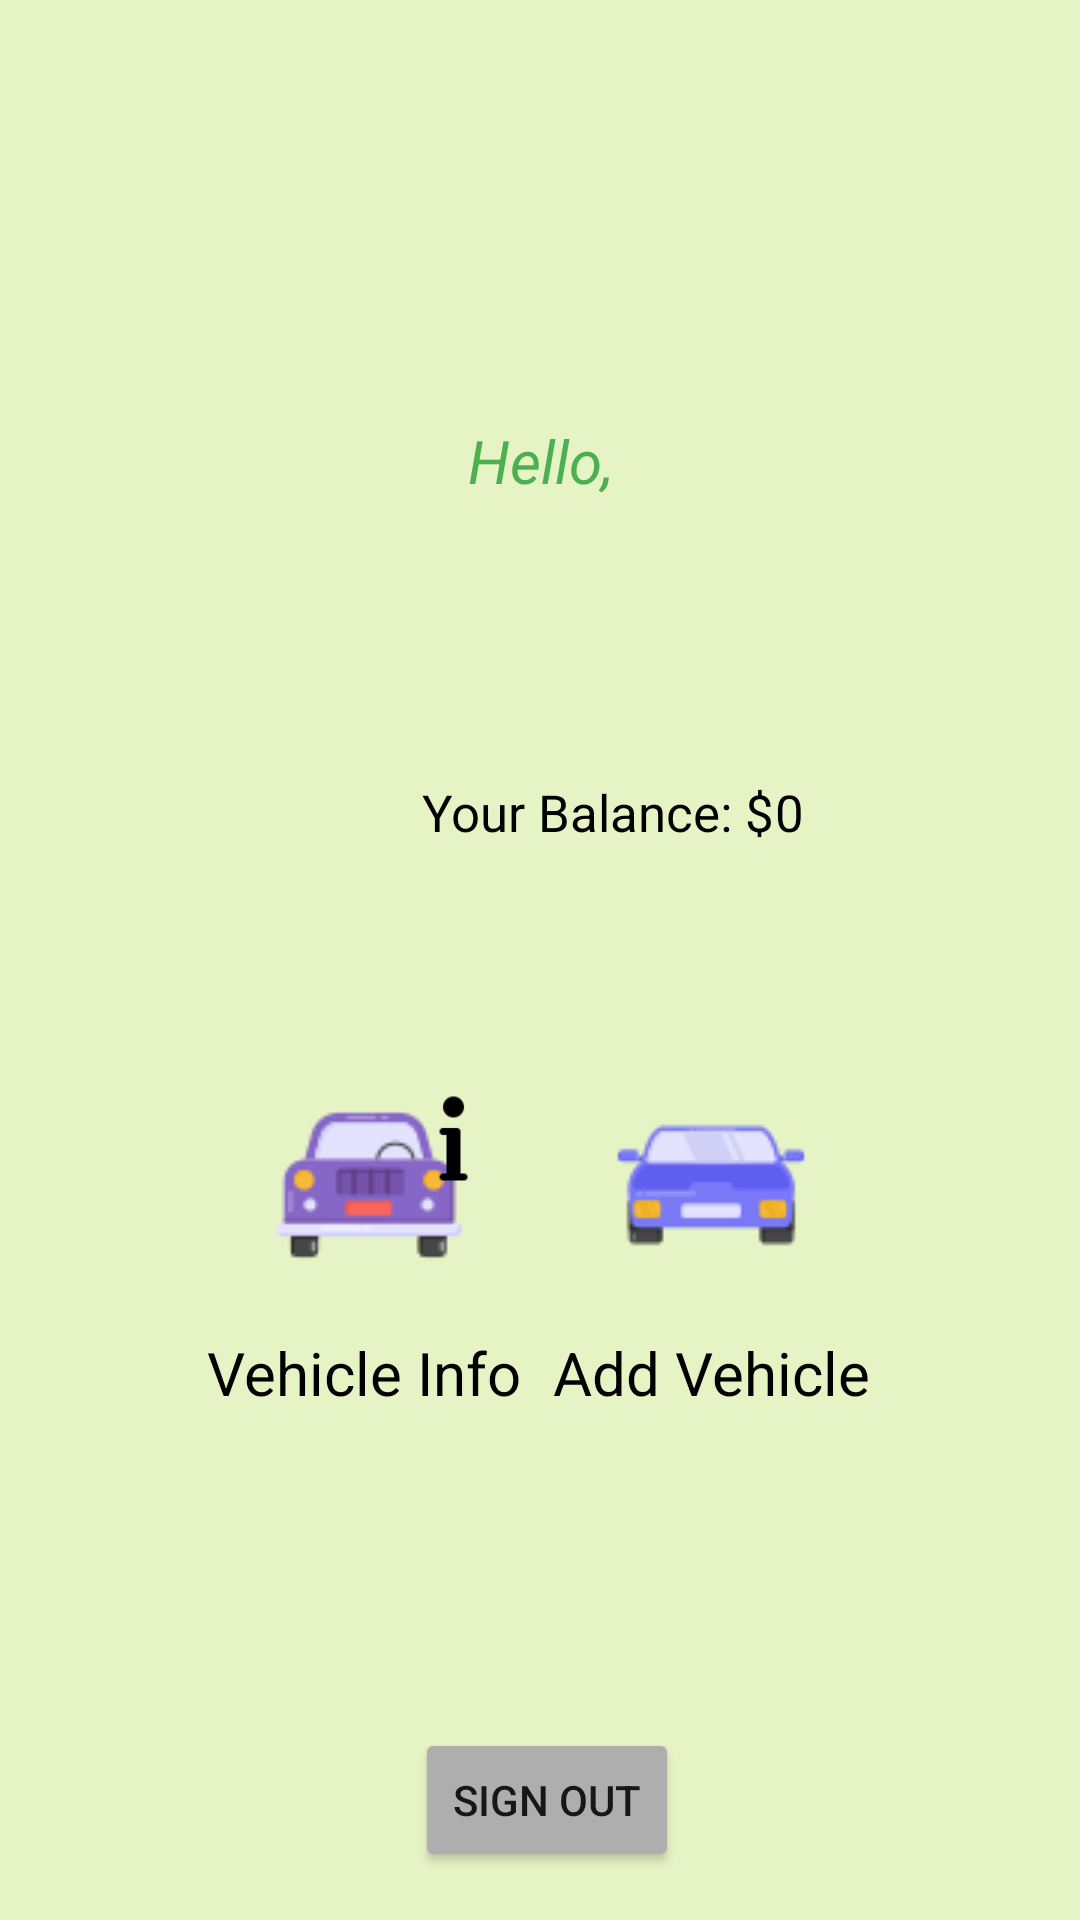

Android layout source for this screen:
<!-- AndroidManifest.xml: application theme Theme.CarpoolBuddyPset3 -->
<!-- res/layout/activity_user_profile.xml -->
<?xml version="1.0" encoding="utf-8"?>
<androidx.constraintlayout.widget.ConstraintLayout xmlns:android="http://schemas.android.com/apk/res/android"
    xmlns:app="http://schemas.android.com/apk/res-auto"
    xmlns:tools="http://schemas.android.com/tools"
    android:layout_width="match_parent"
    android:layout_height="match_parent"
    android:background="#E6F4C5"
    tools:context=".UserProfileActivity">

    <TextView
        android:id="@+id/helloTextView"
        android:layout_width="wrap_content"
        android:layout_height="wrap_content"
        android:layout_marginTop="140dp"
        android:text="Hello,"
        android:textColor="#4CAF50"
        android:textSize="20sp"
        android:textStyle="italic"
        app:layout_constraintEnd_toEndOf="parent"
        app:layout_constraintStart_toStartOf="parent"
        app:layout_constraintTop_toTopOf="parent" />

    <TextView
        android:id="@+id/userNameTextView"
        android:layout_width="wrap_content"
        android:layout_height="wrap_content"
        android:textColor="#000000"
        android:textSize="18sp"
        app:layout_constraintEnd_toEndOf="parent"
        app:layout_constraintHorizontal_bias="0.498"
        app:layout_constraintStart_toStartOf="parent"
        app:layout_constraintTop_toBottomOf="@+id/helloTextView" />

    <TextView
        android:id="@+id/profileBalanceTextView"
        android:layout_width="wrap_content"
        android:layout_height="wrap_content"
        android:layout_marginTop="68dp"
        android:text="Your Balance: $"
        android:textColor="#000000"
        android:textSize="17dp"
        app:layout_constraintEnd_toStartOf="@+id/profileUserBalanceTextView"
        app:layout_constraintTop_toBottomOf="@+id/userNameTextView" />

    <TextView
        android:id="@+id/profileUserBalanceTextView"
        android:layout_width="wrap_content"
        android:layout_height="wrap_content"
        android:layout_marginTop="68dp"
        android:layout_marginEnd="92dp"
        android:text="0"
        android:textColor="#000000"
        android:textSize="17dp"
        app:layout_constraintEnd_toEndOf="parent"
        app:layout_constraintTop_toBottomOf="@+id/userNameTextView" />

    <ImageButton
        android:id="@+id/vehicleInfoButton"
        android:layout_width="wrap_content"
        android:layout_height="wrap_content"
        android:layout_marginStart="90dp"
        android:layout_marginTop="80dp"
        android:background="#E6F4C5"
        android:onClick="goToVehiclesInfoActivity"
        app:layout_constraintStart_toStartOf="parent"
        app:layout_constraintTop_toBottomOf="@+id/profileBalanceTextView"
        app:srcCompat="@drawable/icons8_car_66__2_"
        tools:ignore="SpeakableTextPresentCheck" />

    <ImageView
        android:id="@+id/infoImageView"
        android:layout_width="35dp"
        android:layout_height="35dp"
        android:layout_marginEnd="-13dp"
        app:layout_constraintEnd_toEndOf="@+id/vehicleInfoButton"
        app:layout_constraintTop_toTopOf="@+id/vehicleInfoButton"
        app:srcCompat="@drawable/icons8_information_90" />

    <TextView
        android:id="@+id/vehicleInfoTextView"
        android:layout_width="wrap_content"
        android:layout_height="wrap_content"
        android:layout_marginStart="69dp"
        android:layout_marginTop="16dp"
        android:text="Vehicle Info"
        android:textColor="#000000"
        android:textSize="20sp"
        app:layout_constraintStart_toStartOf="parent"
        app:layout_constraintTop_toBottomOf="@+id/vehicleInfoButton" />

    <ImageButton
        android:id="@+id/addVehicleButton"
        android:layout_width="wrap_content"
        android:layout_height="wrap_content"
        android:layout_marginTop="80dp"
        android:layout_marginEnd="90dp"
        android:background="#E6F4C5"
        android:onClick="goToAddVehicleActivity"
        app:layout_constraintEnd_toEndOf="parent"
        app:layout_constraintTop_toBottomOf="@+id/profileBalanceTextView"
        app:srcCompat="@drawable/icons8_car_66__1_"
        tools:ignore="SpeakableTextPresentCheck" />

    <ImageView
        android:id="@+id/plusImageView"
        android:layout_width="35dp"
        android:layout_height="35dp"
        app:layout_constraintEnd_toEndOf="@+id/addVehicleButton"
        app:layout_constraintTop_toTopOf="@+id/addVehicleButton"
        app:srcCompat="@drawable/icons8_add_96" />

    <TextView
        android:id="@+id/addVehicleTextView"
        android:layout_width="wrap_content"
        android:layout_height="wrap_content"
        android:layout_marginTop="16dp"
        android:layout_marginEnd="70dp"
        android:text="Add Vehicle"
        android:textColor="#000000"
        android:textSize="20sp"
        app:layout_constraintEnd_toEndOf="parent"
        app:layout_constraintTop_toBottomOf="@+id/addVehicleButton" />

    <Button
        android:id="@+id/signOutButton"
        android:layout_width="wrap_content"
        android:layout_height="wrap_content"
        android:layout_marginTop="105dp"
        android:backgroundTint="#AEAEAE"
        android:onClick="signOut"
        android:text="sign out"
        app:layout_constraintEnd_toEndOf="parent"
        app:layout_constraintHorizontal_bias="0.509"
        app:layout_constraintStart_toStartOf="parent"
        app:layout_constraintTop_toBottomOf="@+id/vehicleInfoTextView" />

</androidx.constraintlayout.widget.ConstraintLayout>
<!-- resources referenced by this layout -->
<resources>
  <!-- drawable icons8_car_66__1_: png bitmap (drawable, 2226 bytes) -->
  <!-- drawable icons8_car_66__2_: png bitmap (drawable, 2723 bytes) -->
  <!-- drawable icons8_information_90: png bitmap (drawable, 552 bytes) -->
  <style name="Theme.CarpoolBuddyPset3" parent="Theme.MaterialComponents.DayNight.DarkActionBar">
          
          <item name="colorPrimary">@color/purple_500</item>
          <item name="colorPrimaryVariant">@color/purple_700</item>
          <item name="colorOnPrimary">@color/white</item>
          
          <item name="colorSecondary">@color/teal_200</item>
          <item name="colorSecondaryVariant">@color/teal_700</item>
          <item name="colorOnSecondary">@color/black</item>
          
          <item name="android:statusBarColor" tools:targetApi="l">?attr/colorPrimaryVariant</item>
          
      </style>
  <color name="purple_500">#FF6200EE</color>
  <color name="purple_700">#FF3700B3</color>
  <color name="white">#FFFFFFFF</color>
  <color name="teal_200">#FF03DAC5</color>
  <color name="teal_700">#FF018786</color>
  <color name="black">#FF000000</color>
</resources>
